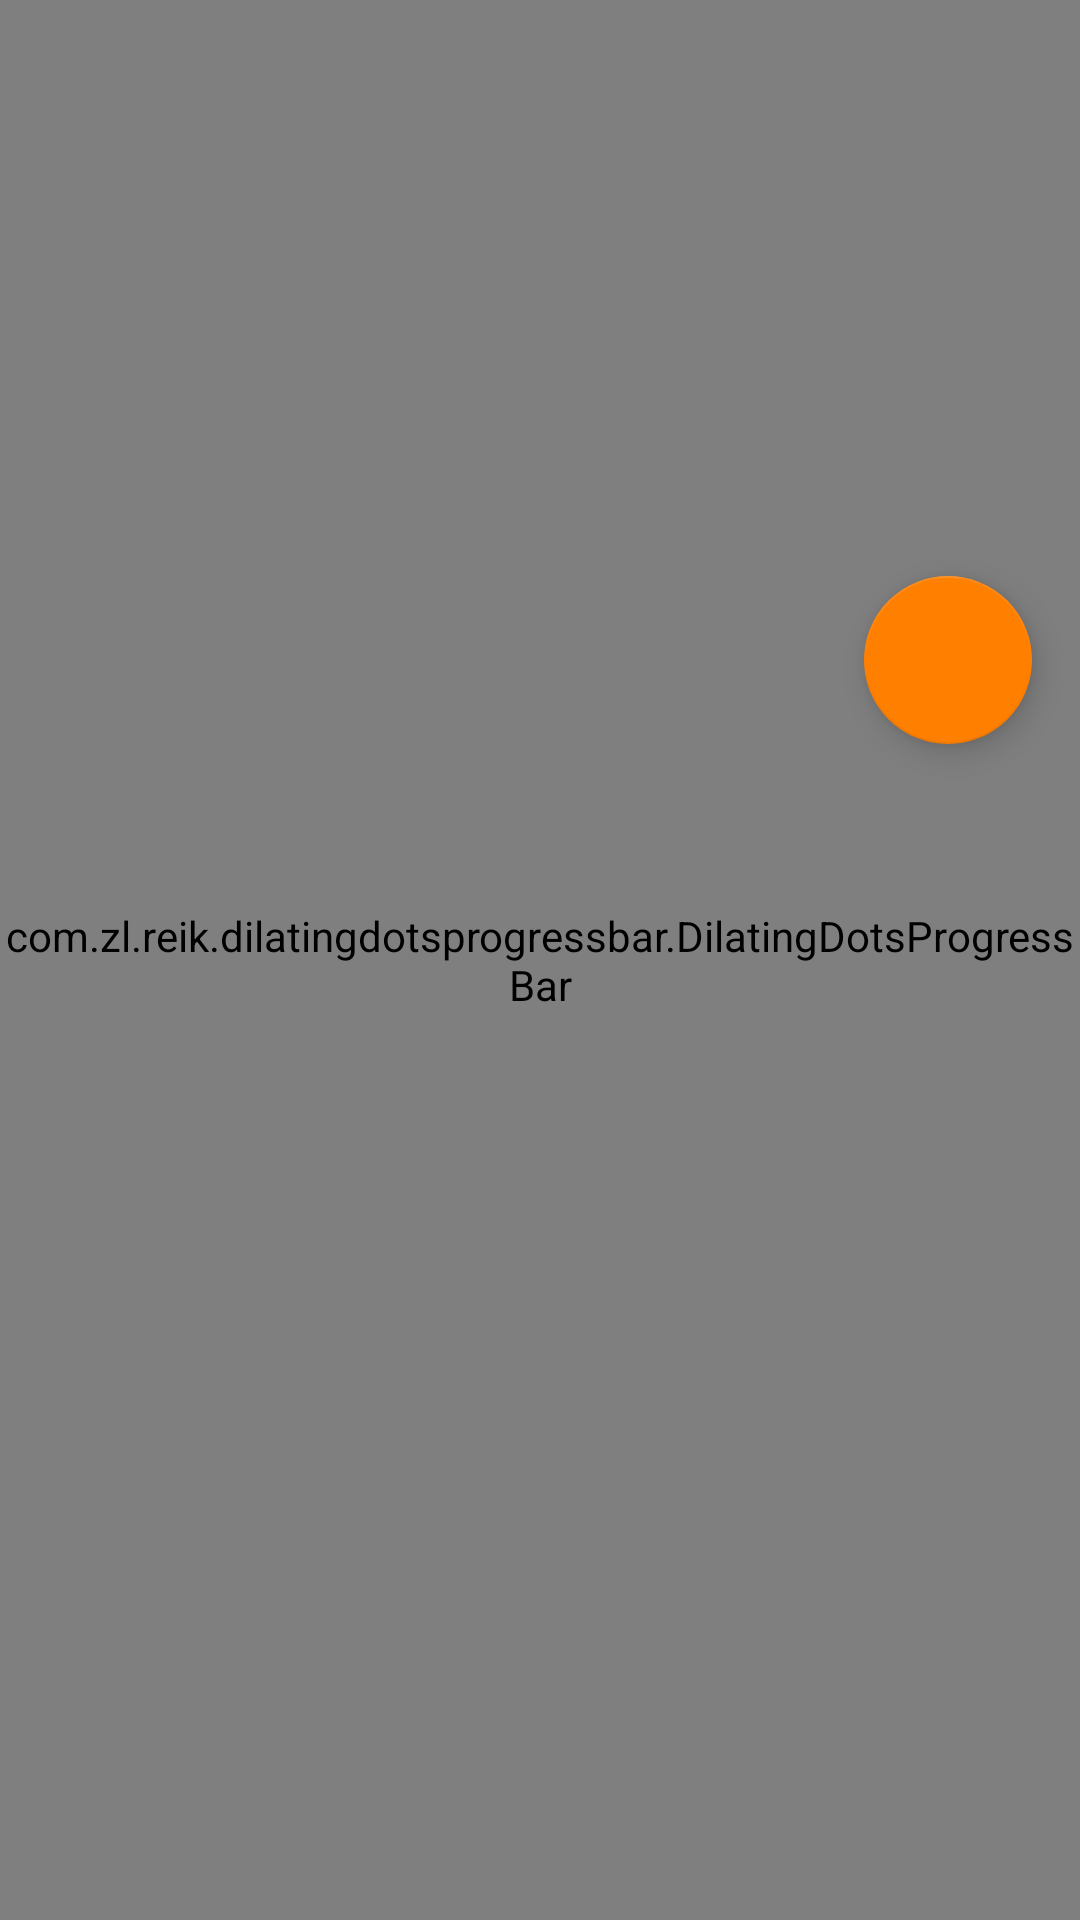

Here is an Android app screen rendered from its layout file. Give the layout XML and the strings, colors and styles it references.
<!-- AndroidManifest.xml: application theme AppTheme -->
<!-- res/layout/activity_article_view.xml -->
<?xml version="1.0" encoding="utf-8"?>
<android.support.design.widget.CoordinatorLayout xmlns:android="http://schemas.android.com/apk/res/android"
    xmlns:app="http://schemas.android.com/apk/res-auto"
    xmlns:tools="http://schemas.android.com/tools"
    android:layout_width="match_parent"
    android:layout_height="match_parent"
    android:fitsSystemWindows="true"
    tools:context="tk.lucidna.lucid.ArticleView">

    <android.support.design.widget.AppBarLayout
        android:id="@+id/app_bar"
        android:layout_width="match_parent"
        android:layout_height="220dp"
        android:fitsSystemWindows="true"
        android:theme="@style/AppTheme.AppBarOverlay">

        <android.support.design.widget.CollapsingToolbarLayout
            android:id="@+id/toolbar_layout"
            android:layout_width="match_parent"
            android:layout_height="match_parent"
            android:fitsSystemWindows="true"
            app:expandedTitleTextAppearance="@style/TransparentText"
            app:layout_scrollFlags="scroll|exitUntilCollapsed">
            <ImageView
                android:layout_width="match_parent"
                android:layout_height="match_parent"
                android:id="@+id/article_image"
                android:scaleType="fitXY"
                app:layout_collapseMode="parallax"/>
            <RelativeLayout
                android:layout_width="match_parent"
                android:id="@+id/relative_view"
                android:layout_height="match_parent"
                android:layout_marginLeft="15dp"
                android:layout_marginRight="15dp"
                >
            <TextView
                android:layout_width="match_parent"
                android:layout_height="wrap_content"
                android:id="@+id/article_title"
                android:text="  "
                android:textColor="#FFFFFF"
                android:shadowRadius="25"
                android:shadowColor="#000000"
                android:layout_centerInParent="true"
                android:textSize="26sp"
                app:layout_collapseMode="parallax"
                />
            </RelativeLayout>

            <android.support.v7.widget.Toolbar
                android:id="@+id/toolbar"
                android:layout_width="match_parent"
                android:layout_height="?attr/actionBarSize"
                app:popupTheme="@style/AppTheme.PopupOverlay"
                app:layout_collapseMode="pin" />

        </android.support.design.widget.CollapsingToolbarLayout>
    </android.support.design.widget.AppBarLayout>
    <RelativeLayout
        android:layout_width="match_parent"
        android:layout_height="match_parent">
    <com.zl.reik.dilatingdotsprogressbar.DilatingDotsProgressBar
        android:id="@+id/progress"
        android:layout_width="match_parent"
        android:layout_height="match_parent"
        android:radius="5dp"
        android:color="#039f00"
        app:dd_numDots="5"
        app:dd_scaleMultiplier="1.5"
        app:dd_animationDuration="500"
        app:dd_horizontalSpacing="4dp"
        android:layout_centerVertical="true"
        android:layout_centerHorizontal="true" />
    </RelativeLayout>

    <include layout="@layout/content_article_view" />

    <android.support.design.widget.FloatingActionButton
        android:id="@+id/fab"
        android:layout_width="wrap_content"
        android:layout_height="wrap_content"
        android:layout_margin="@dimen/fab_margin"
        android:src="@drawable/web"
        app:layout_anchor="@id/app_bar"
        app:layout_anchorGravity="bottom|end" />

</android.support.design.widget.CoordinatorLayout>
<!-- res/layout/content_article_view.xml (included above) -->
<?xml version="1.0" encoding="utf-8"?>
<android.support.v4.widget.NestedScrollView xmlns:android="http://schemas.android.com/apk/res/android"
    xmlns:app="http://schemas.android.com/apk/res-auto"
    xmlns:tools="http://schemas.android.com/tools"
    android:layout_width="match_parent"
    android:layout_height="match_parent"
    app:layout_behavior="@string/appbar_scrolling_view_behavior"
    tools:context="tk.lucidna.lucid.ArticleView"
    tools:showIn="@layout/activity_article_view">

    <TextView
        android:layout_width="wrap_content"
        android:layout_height="wrap_content"
        android:layout_marginLeft="@dimen/text_margin"
        android:layout_marginRight="@dimen/text_margin"
        android:layout_marginTop="30dp"
        android:textSize="15sp"
        android:id="@+id/body"
        android:text="  " />

</android.support.v4.widget.NestedScrollView>
<!-- resources referenced by this layout -->
<resources>
  <dimen name="fab_margin">16dp</dimen>
  <dimen name="text_margin">16dp</dimen>
  <style name="AppTheme.AppBarOverlay" parent="ThemeOverlay.AppCompat.Dark.ActionBar" />
  <style name="AppTheme.PopupOverlay" parent="ThemeOverlay.AppCompat.Light" />
  <style name="TransparentText">
          <item name="android:textColor">#00000000</item>
      </style>
  <style name="AppTheme" parent="AppBaseTheme">
  
          <item name="android:textColorPrimary">@android:color/white</item>
          <item name="drawerArrowStyle">@style/DrawerArrowStyle</item>
          <item name="android:windowTranslucentStatus" tools:targetApi="21">false</item>
  
          <item name="android:windowContentOverlay">@null</item>
          <item name="windowActionBar">false</item>
  
          
          <item name="colorControlNormal">@android:color/white</item>
          <item name="actionBarTheme">@style/AppTheme.ActionBarTheme</item>
  
          
          <item name="colorPrimary">@color/colorPrimary</item>
          <item name="colorPrimaryDark">@color/colorPrimaryDark</item>
          <item name="colorAccent">@color/colorAccent</item>
  
          <item name="android:statusBarColor" tools:targetApi="21">@color/colorPrimaryDark</item>
          <item name="android:navigationBarColor" tools:targetApi="21">@color/navigationBarColor</item>
          <item name="android:windowDrawsSystemBarBackgrounds" tools:targetApi="21">true</item>
  
      </style>
  <style name="AppBaseTheme" parent="Theme.AppCompat.Light.DarkActionBar">
      </style>
  <style name="DrawerArrowStyle" parent="Widget.AppCompat.DrawerArrowToggle">
          <item name="spinBars">true</item>
          <item name="color">@color/drawerArrowColor</item>
      </style>
  <style name="AppTheme.ActionBarTheme" parent="@style/ThemeOverlay.AppCompat.ActionBar">
          
          <item name="colorControlNormal">@android:color/white</item>
      </style>
  <color name="colorPrimary">#2196F3</color>
  <color name="colorPrimaryDark">#1976D2</color>
  <color name="colorAccent">#ff8000</color>
  <color name="navigationBarColor">@android:color/black</color>
  <color name="drawerArrowColor">@android:color/white</color>
</resources>
